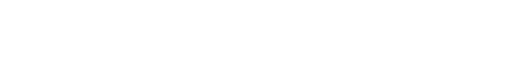
t = 0.00 s
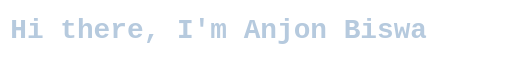
t = 2.35 s
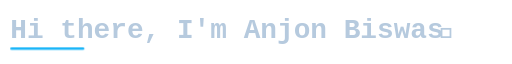
t = 2.50 s
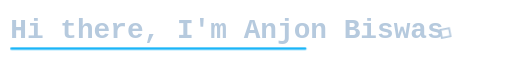
t = 2.95 s
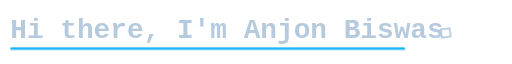
t = 3.94 s
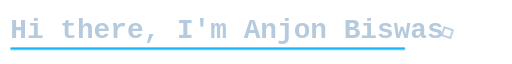
t = 4.90 s

The animated SVG that drew these frames (rendered in a browser with its animation timeline set to each time). Animation: 1 SMIL element (animate=1), 3 CSS @keyframes rules; one cycle of 4.90 s, repeats indefinitely.

<svg width="1400" height="140" viewBox="0 0 1400 140" fill="none" xmlns="http://www.w3.org/2000/svg">
  <style>
    .title {
      font-family: Consolas, Monaco, 'Courier New', monospace;
      font-size: 76px;
      font-weight: 700;
      fill: #b6cade;
    }
    .accent {
      fill: #1ab5f8;
    }
    #typing-mask {
      animation: type 2.4s steps(28, end) forwards;
    }
    .wave {
      opacity: 0;
      animation: show 0.01s 2.45s forwards, wave 1.1s 2.5s infinite;
      transform-box: fill-box;
      transform-origin: 50% 70%;
    }
    @keyframes type {
      from { width: 0; }
      to { width: 1180px; }
    }
    @keyframes show {
      to { opacity: 1; }
    }
    @keyframes wave {
      0%, 100% { transform: rotate(0deg); }
      20% { transform: rotate(18deg); }
      40% { transform: rotate(-12deg); }
      60% { transform: rotate(18deg); }
      80% { transform: rotate(-8deg); }
    }
  </style>

  <defs>
    <clipPath id="typing-clip">
      <rect id="typing-mask" x="28" y="20" width="0" height="90" />
    </clipPath>
  </defs>

  <text x="28" y="86" class="title" clip-path="url(#typing-clip)">Hi there, I'm Anjon Biswas </text>
  <text x="1200" y="86" class="title wave">&#128075;</text>

  <rect x="28" y="112" width="0" height="7" rx="3.5" class="accent">
    <animate attributeName="width" from="0" to="1080" dur="0.8s" begin="2.35s" fill="freeze" />
  </rect>
</svg>
